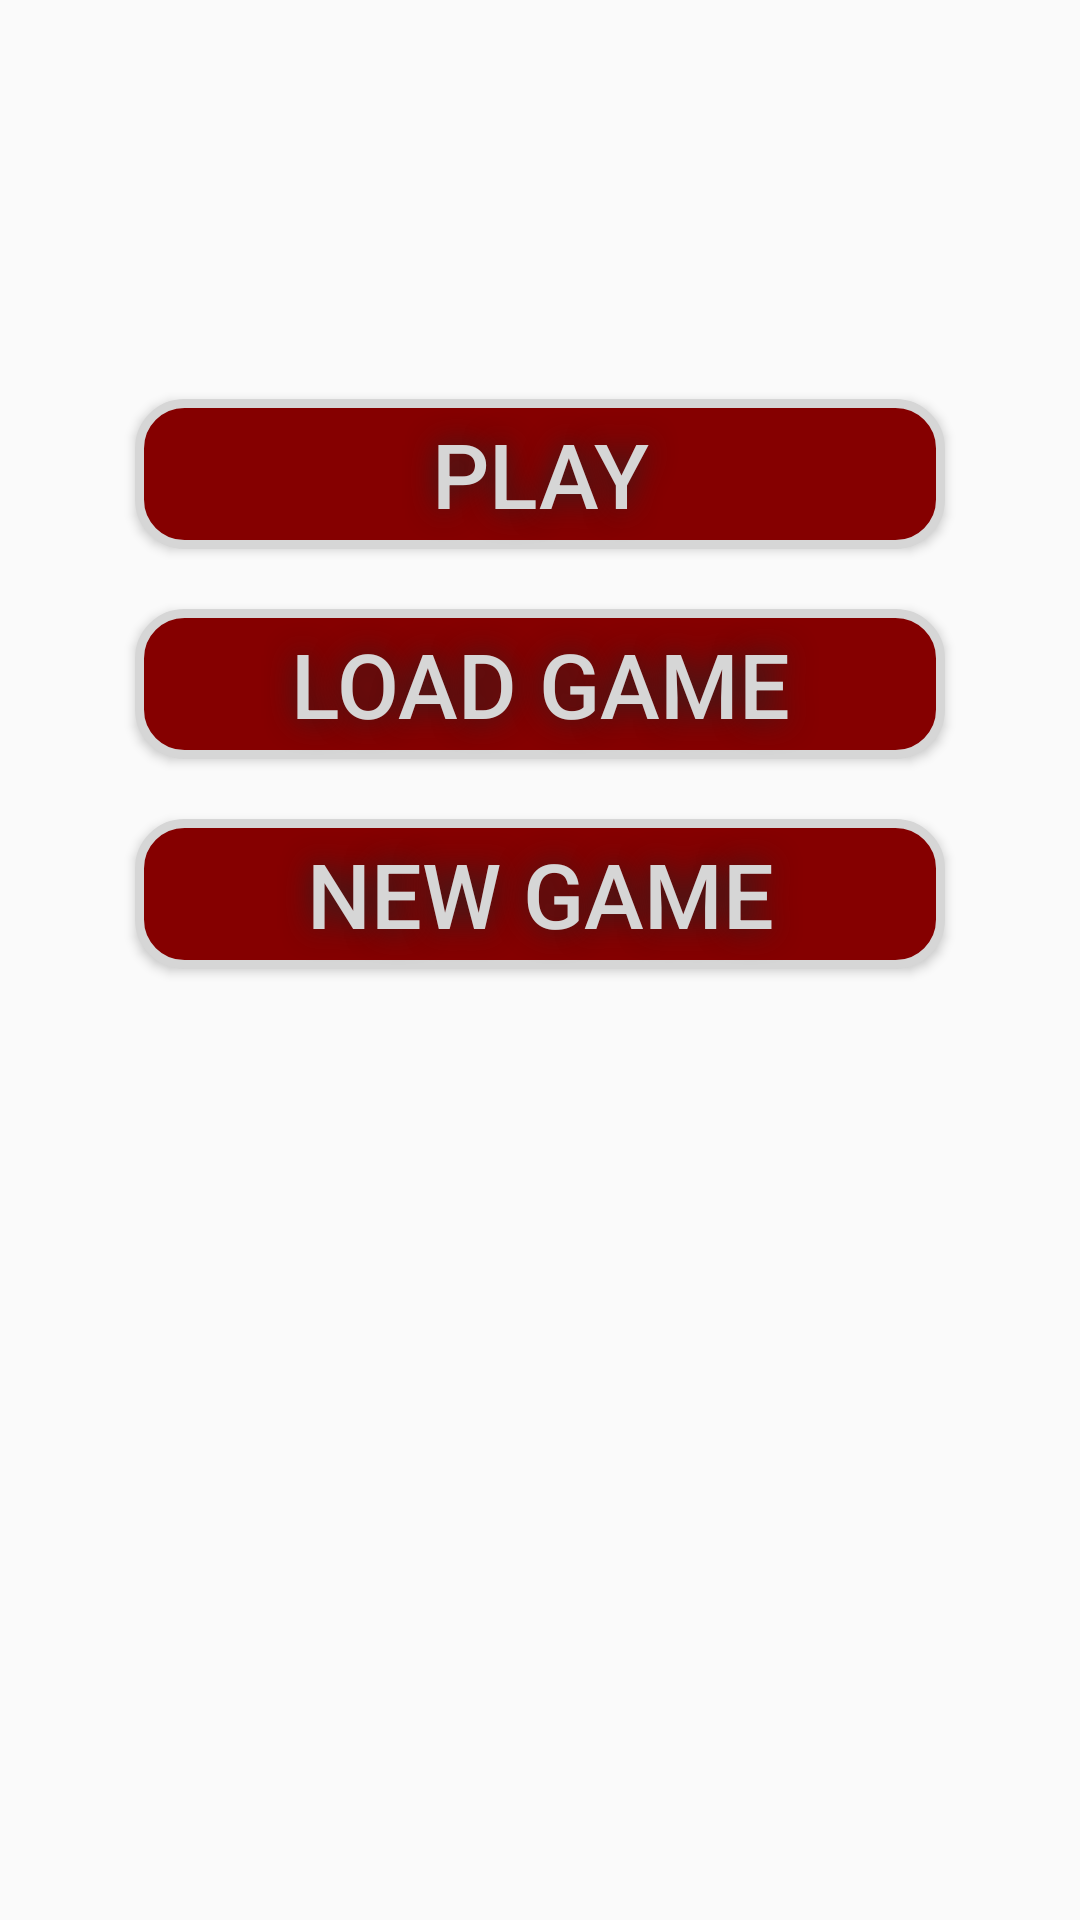

Android layout source for this screen:
<!-- AndroidManifest.xml: application theme AppTheme -->
<!-- res/layout/activity_main.xml -->
<?xml version="1.0" encoding="utf-8"?>
<android.support.constraint.ConstraintLayout xmlns:android="http://schemas.android.com/apk/res/android"
    xmlns:app="http://schemas.android.com/apk/res-auto"
    xmlns:tools="http://schemas.android.com/tools"
    android:layout_width="match_parent"
    android:layout_height="match_parent"
    tools:context=".Activities.MainActivity"
    android:background="@drawable/dark_honeycomb">

    <Button
        android:id="@+id/loadBtn"

        android:layout_width="270dp"
        android:layout_height="50dp"
        android:layout_marginStart="8dp"

        android:layout_marginLeft="8dp"
        android:layout_marginTop="20dp"
        android:layout_marginEnd="8dp"
        android:layout_marginRight="8dp"
        android:background="@drawable/btnselector_menu"
        android:shadowColor="#242424"
        android:shadowDx="0"
        android:shadowDy="0"
        android:shadowRadius="25"
        android:text="LOAD GAME"
        android:textColor="#D6D6D6"
        android:textSize="30sp"
        app:layout_constraintEnd_toEndOf="parent"
        app:layout_constraintHorizontal_bias="0.498"
        app:layout_constraintStart_toStartOf="parent"
        app:layout_constraintTop_toBottomOf="@+id/playBtn" />

    <Button
        android:id="@+id/playBtn"

        android:layout_width="270dp"
        android:layout_height="50dp"
        android:layout_marginStart="8dp"

        android:layout_marginLeft="8dp"
        android:layout_marginTop="20dp"
        android:layout_marginEnd="8dp"
        android:layout_marginRight="8dp"
        android:background="@drawable/btnselector_menu"
        android:shadowColor="#242424"
        android:shadowDx="0"
        android:shadowDy="0"
        android:shadowRadius="25"
        android:text="PLAY"
        android:textColor="#D6D6D6"
        android:textSize="30sp"
        app:layout_constraintEnd_toEndOf="parent"
        app:layout_constraintHorizontal_bias="0.498"
        app:layout_constraintStart_toStartOf="parent"
        app:layout_constraintTop_toBottomOf="@+id/imageView2" />

    <ImageView
        android:id="@+id/imageView2"
        android:layout_width="494dp"
        android:layout_height="105dp"
        android:layout_marginStart="8dp"
        android:layout_marginLeft="8dp"
        android:layout_marginTop="8dp"
        android:layout_marginEnd="8dp"
        android:layout_marginRight="8dp"
        android:src="@drawable/title_graphic"
        app:layout_constraintEnd_toEndOf="parent"
        app:layout_constraintStart_toStartOf="parent"
        app:layout_constraintTop_toTopOf="parent" />

    <Button
        android:id="@+id/newGameBtn"

        android:layout_width="270dp"
        android:layout_height="50dp"
        android:layout_marginStart="8dp"

        android:layout_marginLeft="8dp"
        android:layout_marginTop="20dp"
        android:layout_marginEnd="8dp"
        android:layout_marginRight="8dp"
        android:background="@drawable/btnselector_menu"
        android:shadowColor="#242424"
        android:shadowDx="0"
        android:shadowDy="0"
        android:shadowRadius="25"
        android:text="NEW GAME"
        android:textColor="#D6D6D6"
        android:textSize="30sp"
        app:layout_constraintEnd_toEndOf="parent"
        app:layout_constraintHorizontal_bias="0.498"
        app:layout_constraintStart_toStartOf="parent"
        app:layout_constraintTop_toBottomOf="@+id/loadBtn" />
</android.support.constraint.ConstraintLayout>
<!-- resources referenced by this layout -->
<resources>
  <!-- drawable btnselector_menu (drawable) -->
  <?xml version="1.0" encoding="utf-8"?>
  <selector
      xmlns:android="http://schemas.android.com/apk/res/android">
      <item
          android:drawable="@drawable/main_btnshape_pressed"
          android:state_focused="true"
          android:state_pressed="true"/>
      <item
          android:drawable="@drawable/main_btnshape_pressed"
          android:state_focused="false"
          android:state_pressed="true"/>
      <item
          android:drawable="@drawable/main_btnshape"
          android:state_focused="true"
          android:state_pressed="false"/>
      <item
          android:drawable="@drawable/main_btnshape"
          android:state_focused="false"
          android:state_pressed="false"/>
  </selector>
  <style name="AppTheme" parent="Theme.AppCompat.Light.DarkActionBar">
          
          <item name="colorPrimary">@color/colorPrimary</item>
          <item name="colorPrimaryDark">@color/colorPrimaryDark</item>
          <item name="colorAccent">@color/colorAccent</item>
      </style>
  <!-- drawable main_btnshape_pressed (drawable) -->
  <?xml version="1.0" encoding="utf-8"?>
  <shape xmlns:android="http://schemas.android.com/apk/res/android" android:shape="rectangle" >
      <corners
          android:radius="15dp"
          />
      <solid
          android:color="#C70000"
          />
      <padding
          android:left="0dp"
          android:top="0dp"
          android:right="0dp"
          android:bottom="0dp"
          />
      <size
          android:width="270dp"
          android:height="60dp"
          />
      <stroke
          android:width="3dp"
          android:color="#D6D6D6"
          />
  </shape>
  <!-- drawable main_btnshape (drawable) -->
  <?xml version="1.0" encoding="utf-8"?>
  <shape xmlns:android="http://schemas.android.com/apk/res/android" android:shape="rectangle" >
      <corners
          android:radius="15dp"
          />
      <solid
          android:color="#850000"
          />
      <padding
          android:left="0dp"
          android:top="0dp"
          android:right="0dp"
          android:bottom="0dp"
          />
      <size
          android:width="270dp"
          android:height="60dp"
          />
      <stroke
          android:width="3dp"
          android:color="#D6D6D6"
          />
  </shape>
  <color name="colorPrimary">#008577</color>
  <color name="colorPrimaryDark">#00574B</color>
  <color name="colorAccent">#D81B60</color>
</resources>
